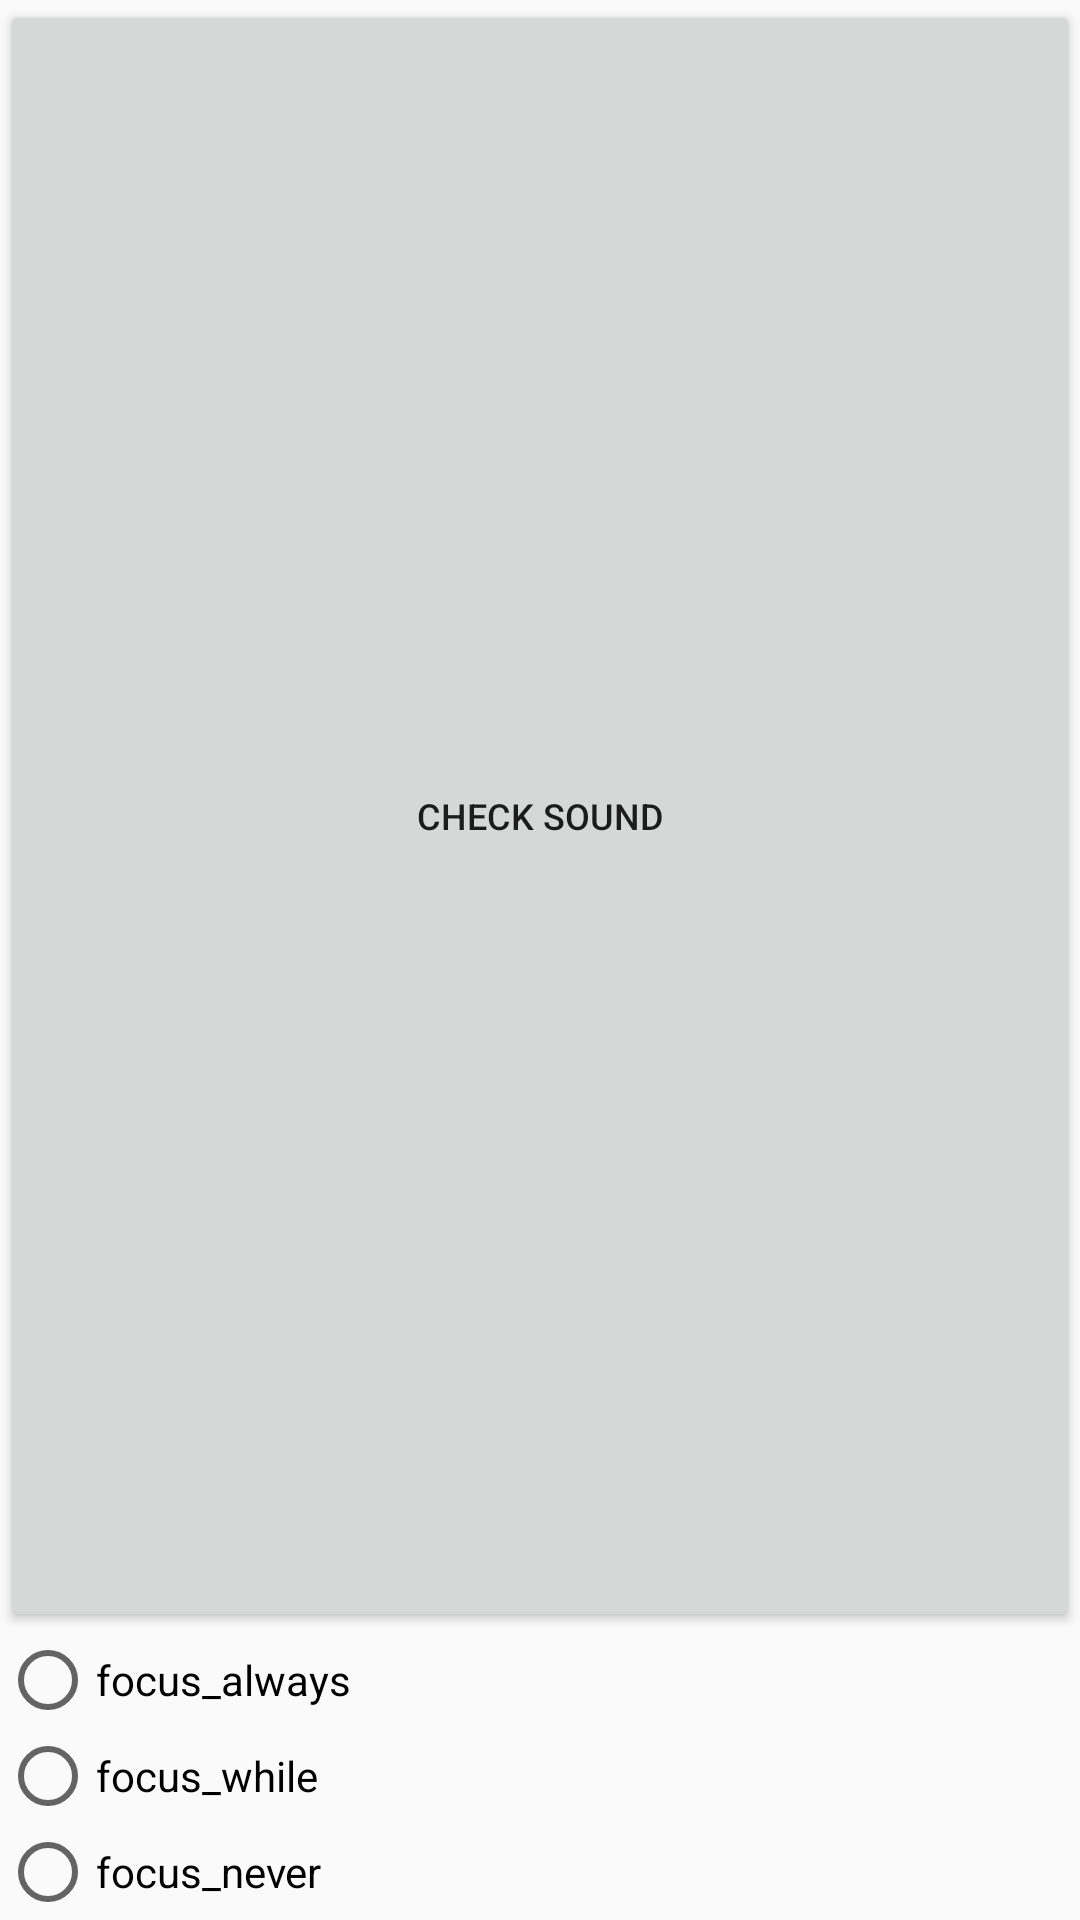

Android layout source for this screen:
<!-- AndroidManifest.xml: application theme AppTheme -->
<!-- res/layout/settings.xml -->
<?xml version="1.0" encoding="utf-8"?>
<LinearLayout xmlns:android="http://schemas.android.com/apk/res/android"
    android:orientation="vertical"
    android:layout_width="match_parent"
    android:layout_height="match_parent">

    <Button
        android:id="@+id/check_Sound"
        android:layout_width="match_parent"
        android:layout_height="0dp"
        android:layout_weight="1"
        android:onClick="onClick"
        android:text="@string/checkSound"
        android:textSize="12sp"/>

    

        <RadioButton
            android:id="@+id/rb1"
            android:layout_width="match_parent"
            android:layout_height="wrap_content"
            android:onClick="onClick"
            android:text="@string/focus1"/>

        <RadioButton
            android:id="@+id/rb2"
            android:layout_width="match_parent"
            android:layout_height="wrap_content"
            android:onClick="onClick"
            android:text="@string/focus2"/>

        <RadioButton
            android:id="@+id/rb3"
            android:layout_width="match_parent"
            android:layout_height="wrap_content"
            android:onClick="onClick"
            android:text="@string/focus3"/>

    

</LinearLayout>
<!-- resources referenced by this layout -->
<resources>
  <string name="checkSound">Check Sound</string>
  <string name="focus">Focus</string>
  <string name="focus1">focus_always</string>
  <string name="focus2">focus_while</string>
  <string name="focus3">focus_never</string>
  <style name="AppTheme" parent="Theme.AppCompat.Light.DarkActionBar">
          
          <item name="colorPrimary">@color/colorPrimary</item>
          <item name="colorPrimaryDark">@color/colorPrimaryDark</item>
          <item name="colorAccent">@color/colorAccent</item>
      </style>
  <!-- not gathered from this repository: default colours our renderer supplied (Android Studio template values) -->
  <color name="colorPrimary">#FF6200EE</color>
  <color name="colorPrimaryDark">#FF3700B3</color>
  <color name="colorAccent">#FF03DAC5</color>
</resources>
